Run: headless pygame with SDL's dummy video driver; simulated clock (each Clock.tick advances the game by its frame time, no real sleeping); random seed 0; keys injected as events and as key.get_pressed() state; mouse plan: one left click at the window centre at the start of phase 2, then a move to the lower-right quarter at the start of phase 3.
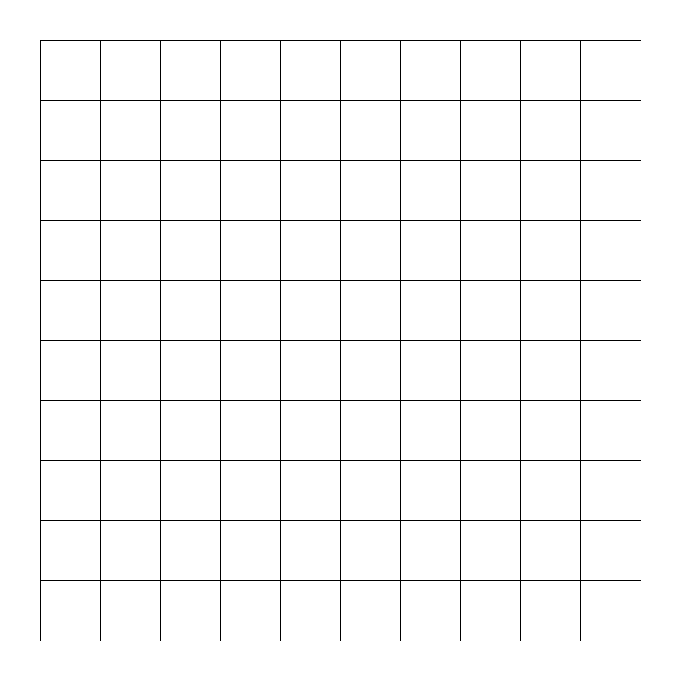
Frame 1 of 4 · flips 1–60 · no input
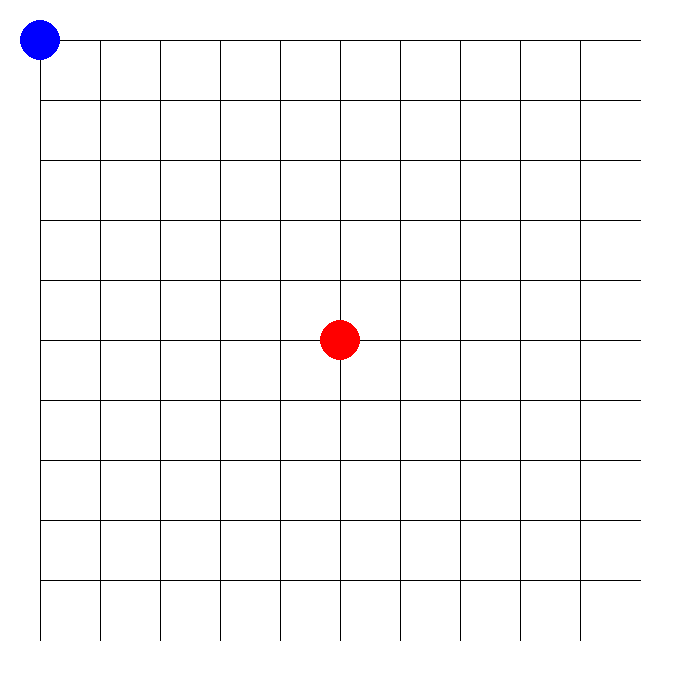
Frame 2 of 4 · flips 61–180 · clicked the window centre · tapped SPACE, RETURN · held RIGHT (→), D
Frame 3 of 4 · flips 181–300 · moved the mouse to the lower-right quarter · held DOWN (↓), S · screen unchanged from frame 2, image omitted
Frame 4 of 4 · flips 301–420 · held LEFT (←), A, UP (↑), W · screen unchanged from frame 3, image omitted

The pygame program that drew these frames:

import pygame
import random
import math

BOARD_SIZE = 10
CELL_SIZE = 60
MARGIN = 40
WINDOW_SIZE = BOARD_SIZE * CELL_SIZE + MARGIN * 2
EMPTY = '.'
PLAYER = 'X'
AI = 'O'

WHITE = (255, 255, 255)
BLACK = (0, 0, 0)
RED = (255, 0, 0)
BLUE = (0, 0, 255)

pygame.init()
font = pygame.font.SysFont(None, 36)
screen = pygame.display.set_mode((WINDOW_SIZE, WINDOW_SIZE))
pygame.display.set_caption("Gomoku")

class Gomoku:
    def __init__(self):
        self.board = [[EMPTY for _ in range(BOARD_SIZE)] for _ in range(BOARD_SIZE)]

    def draw_board(self):
        screen.fill(WHITE)
        for i in range(BOARD_SIZE):
            pygame.draw.line(screen, BLACK, (MARGIN, MARGIN + i * CELL_SIZE), (WINDOW_SIZE - MARGIN, MARGIN + i * CELL_SIZE))
            pygame.draw.line(screen, BLACK, (MARGIN + i * CELL_SIZE, MARGIN), (MARGIN + i * CELL_SIZE, WINDOW_SIZE - MARGIN))

        for x in range(BOARD_SIZE):
            for y in range(BOARD_SIZE):
                center = (MARGIN + y * CELL_SIZE, MARGIN + x * CELL_SIZE)
                if self.board[x][y] == PLAYER:
                    pygame.draw.circle(screen, RED, center, CELL_SIZE // 3)
                elif self.board[x][y] == AI:
                    pygame.draw.circle(screen, BLUE, center, CELL_SIZE // 3)

        pygame.display.flip()

    def is_valid_move(self, x, y):
        return 0 <= x < BOARD_SIZE and 0 <= y < BOARD_SIZE and self.board[x][y] == EMPTY

    def make_move(self, x, y, player):
        self.board[x][y] = player

    def undo_move(self, x, y):
        self.board[x][y] = EMPTY

    def get_legal_moves(self):
        return [(i, j) for i in range(BOARD_SIZE) for j in range(BOARD_SIZE) if self.board[i][j] == EMPTY]

    def is_winner(self, player):
        for x in range(BOARD_SIZE):
            for y in range(BOARD_SIZE):
                if self.check_line(x, y, 1, 0, player): return True
                if self.check_line(x, y, 0, 1, player): return True
                if self.check_line(x, y, 1, 1, player): return True
                if self.check_line(x, y, 1, -1, player): return True
        return False

    def check_line(self, x, y, dx, dy, player):
        count = 0
        for i in range(5):
            nx, ny = x + i*dx, y + i*dy
            if 0 <= nx < BOARD_SIZE and 0 <= ny < BOARD_SIZE and self.board[nx][ny] == player:
                count += 1
            else:
                break
        return count == 5

    def is_full(self):
        return all(cell != EMPTY for row in self.board for cell in row)

    def game_over(self):
        return self.is_winner(PLAYER) or self.is_winner(AI) or self.is_full()

    def evaluate(self):
        if self.is_winner(AI): return 1000
        if self.is_winner(PLAYER): return -1000
        return 0

    def minimax(self, depth, alpha, beta, maximizing):
        if self.game_over() or depth == 0:
            return self.evaluate(), None

        best_move = None
        if maximizing:
            max_eval = -math.inf
            for move in self.get_legal_moves():
                self.make_move(move[0], move[1], AI)
                eval, _ = self.minimax(depth-1, alpha, beta, False)
                self.undo_move(move[0], move[1])
                if eval > max_eval:
                    max_eval = eval
                    best_move = move
                alpha = max(alpha, eval)
                if beta <= alpha:
                    break
            return max_eval, best_move
        else:
            min_eval = math.inf
            for move in self.get_legal_moves():
                self.make_move(move[0], move[1], PLAYER)
                eval, _ = self.minimax(depth-1, alpha, beta, True)
                self.undo_move(move[0], move[1])
                if eval < min_eval:
                    min_eval = eval
                    best_move = move
                beta = min(beta, eval)
                if beta <= alpha:
                    break
            return min_eval, best_move

def main():
    game = Gomoku()
    running = True
    player_turn = True

    while running:
        game.draw_board()

        for event in pygame.event.get():
            if event.type == pygame.QUIT:
                running = False
            elif event.type == pygame.MOUSEBUTTONDOWN and player_turn and not game.game_over():
                mx, my = pygame.mouse.get_pos()
                x = (my - MARGIN + CELL_SIZE // 2) // CELL_SIZE
                y = (mx - MARGIN + CELL_SIZE // 2) // CELL_SIZE
                if game.is_valid_move(x, y):
                    game.make_move(x, y, PLAYER)
                    player_turn = False

        if not player_turn and not game.game_over():
            _, move = game.minimax(depth=3, alpha=-math.inf, beta=math.inf, maximizing=True)
            if move:
                game.make_move(move[0], move[1], AI)
            player_turn = True

        if game.game_over():
            game.draw_board()
            pygame.time.wait(1000)
            if game.is_winner(PLAYER):
                print("You win!")
            elif game.is_winner(AI):
                print("AI wins!")
            else:
                print("Draw!")
            pygame.time.wait(2000)
            running = False

    pygame.quit()

if __name__ == '__main__':
    main()
